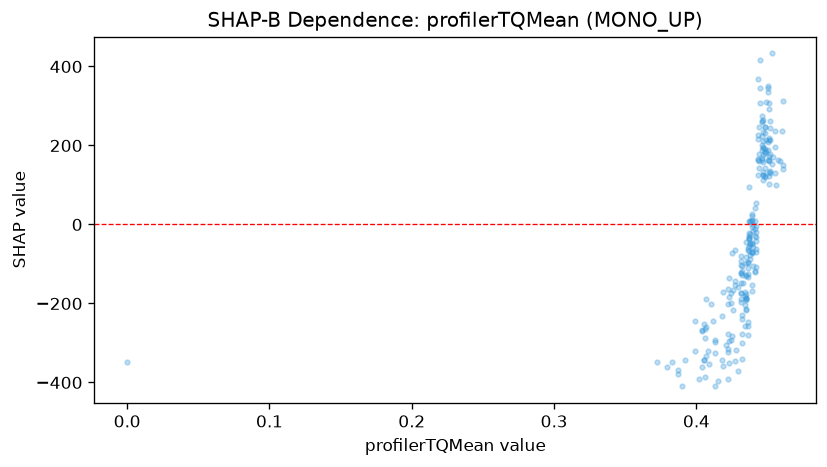

The data file committed next to this chart (first rows):
feature_value, shap_value
0.0, -349.2
0.406, -265.7
0.447, 126.1
0.434, -181.3
0.421, -305.4
0.428, -318.9
0.427, -346.1
0.422, -322.1
0.427, -152.3
0.435, -186.5
0.418, -342.3
0.437, 9.553
0.434, -255.9
0.444, 178.4
0.435, -130.6
0.439, -69.84
0.425, -281.6
0.39, -408.2
0.372, -349.2
0.383, -347.2
0.432, -118.9
0.431, -173.4
0.431, -188.6
0.431, -123.8
0.431, -147.1
0.431, -123.7
0.44, -55.77
0.436, -131.8
0.424, -199.1
0.424, -292.8
0.434, -170.9
0.404, -359.7
0.404, -266.9
0.406, -385
0.405, -343.4
0.405, -344.1
0.404, -270.7
0.379, -360.2
0.402, -390.7
0.405, -251.6
0.387, -368
0.387, -378.2
0.44, -16.27
0.441, -117.4
0.438, -24.3
0.439, 8.511
0.443, 368.1
0.441, -12.44
0.413, -409.9
0.407, -260.4
0.406, -287.6
0.399, -319.9
0.432, -239.2
0.437, 94.64
0.435, -215.6
0.435, -191.5
0.435, -214.7
0.418, -232.9
0.45, 208.6
0.46, 236.7
... 171 more rows
